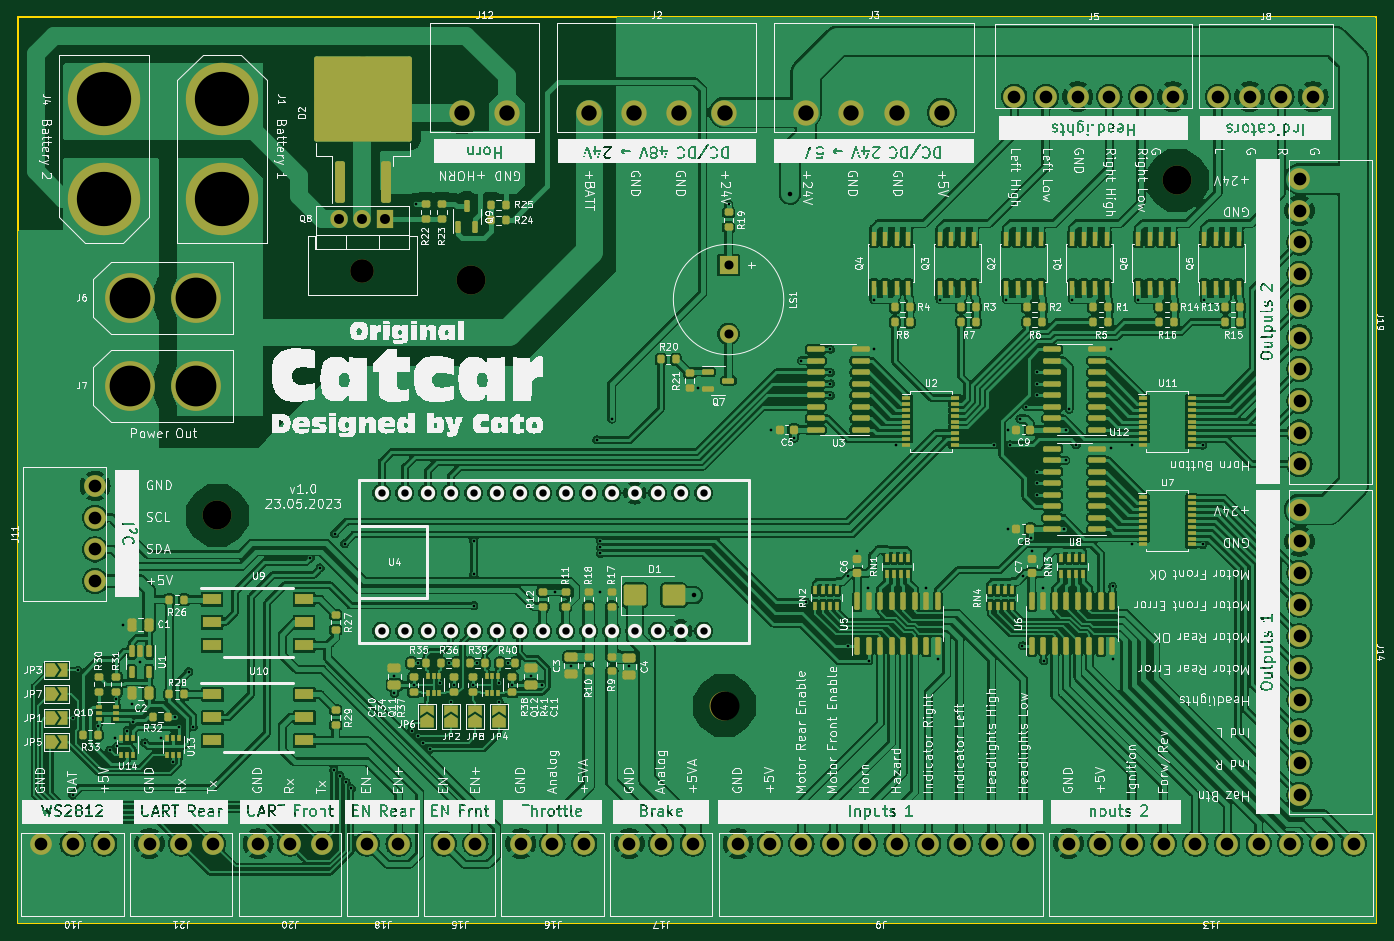
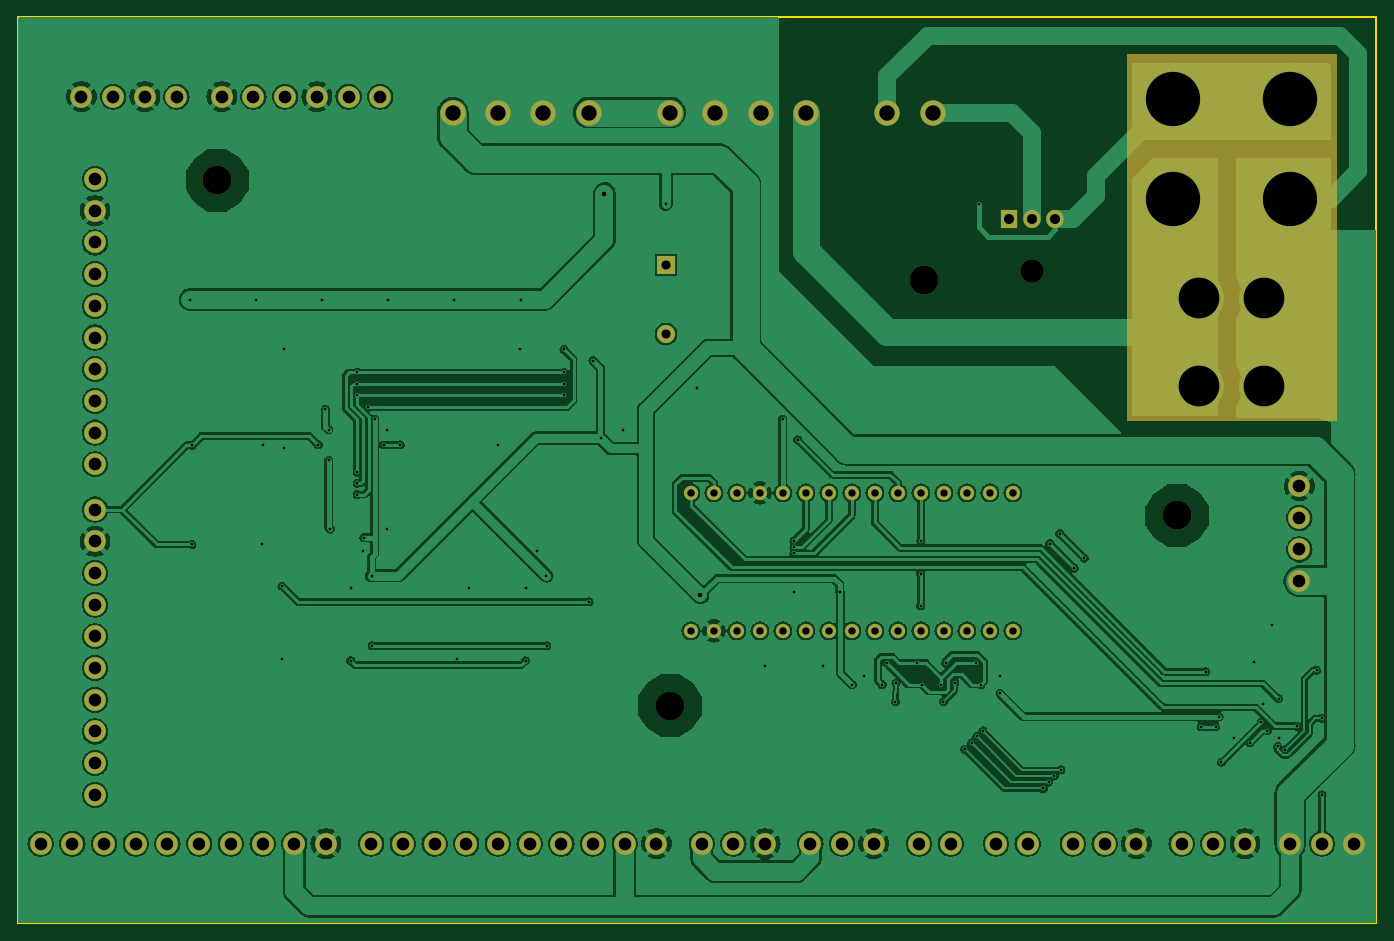
Circuit board: 10 layer files. Board 150.0 x 100.0 mm.
- bottom_copper: Kettcar_Control_HW-B_Cu.gbr (476647 bytes)
- bottom_mask: Kettcar_Control_HW-B_Mask.gbr (5049 bytes)
- bottom_silk: Kettcar_Control_HW-B_Silkscreen.gbr (465 bytes)
- outline: Kettcar_Control_HW-Edge_Cuts.gbr (694 bytes)
- top_copper: Kettcar_Control_HW-F_Cu.gbr (913675 bytes)
- top_mask: Kettcar_Control_HW-F_Mask.gbr (19590 bytes)
- paste: Kettcar_Control_HW-F_Paste.gbr (14326 bytes)
- top_silk: Kettcar_Control_HW-F_Silkscreen.gbr (624748 bytes)
- drill: Kettcar_Control_HW-NPTH.drl (481 bytes)
- drill: Kettcar_Control_HW-PTH.drl (4619 bytes)

=== bottom_copper: Kettcar_Control_HW-B_Cu.gbr (476647 bytes, source omitted) ===
=== bottom_mask: Kettcar_Control_HW-B_Mask.gbr ===
%TF.GenerationSoftware,KiCad,Pcbnew,(7.0.0)*%
%TF.CreationDate,2023-05-23T17:02:05+02:00*%
%TF.ProjectId,Kettcar_Control_HW,4b657474-6361-4725-9f43-6f6e74726f6c,1.0*%
%TF.SameCoordinates,Original*%
%TF.FileFunction,Soldermask,Bot*%
%TF.FilePolarity,Negative*%
%FSLAX46Y46*%
G04 Gerber Fmt 4.6, Leading zero omitted, Abs format (unit mm)*
G04 Created by KiCad (PCBNEW (7.0.0)) date 2023-05-23 17:02:05*
%MOMM*%
%LPD*%
G01*
G04 APERTURE LIST*
%ADD10C,0.150000*%
%ADD11C,2.400000*%
%ADD12C,8.000000*%
%ADD13R,2.000000X2.000000*%
%ADD14C,2.000000*%
%ADD15C,2.800000*%
%ADD16C,5.500000*%
%ADD17R,1.905000X2.000000*%
%ADD18O,1.905000X2.000000*%
%ADD19C,2.600000*%
%ADD20C,3.200000*%
%ADD21C,1.574800*%
G04 APERTURE END LIST*
D10*
X34500000Y-54000000D02*
X57500000Y-54000000D01*
X57500000Y-54000000D02*
X57500000Y-94500000D01*
X57500000Y-94500000D02*
X34500000Y-94500000D01*
X34500000Y-94500000D02*
X34500000Y-54000000D01*
G36*
X34500000Y-54000000D02*
G01*
X57500000Y-54000000D01*
X57500000Y-94500000D01*
X34500000Y-94500000D01*
X34500000Y-54000000D01*
G37*
D11*
%TO.C,J9*%
X141000000Y-141250000D03*
X137500000Y-141250000D03*
X134000000Y-141250000D03*
X130500000Y-141250000D03*
X127000000Y-141250000D03*
X123500000Y-141250000D03*
X120000000Y-141250000D03*
X116500000Y-141250000D03*
X113000000Y-141250000D03*
X109500000Y-141250000D03*
%TD*%
%TO.C,J10*%
X39500000Y-141250000D03*
X36000000Y-141250000D03*
X32500000Y-141250000D03*
%TD*%
D12*
%TO.C,J4*%
X39500000Y-59000000D03*
X39500000Y-70000000D03*
%TD*%
D11*
%TO.C,J11*%
X38500000Y-112250000D03*
X38500000Y-108750000D03*
X38500000Y-105250000D03*
X38500000Y-101750000D03*
%TD*%
%TO.C,J13*%
X177500000Y-141250000D03*
X174000000Y-141250000D03*
X170500000Y-141250000D03*
X167000000Y-141250000D03*
X163500000Y-141250000D03*
X160000000Y-141250000D03*
X156500000Y-141250000D03*
X153000000Y-141250000D03*
X149500000Y-141250000D03*
X146000000Y-141250000D03*
%TD*%
D13*
%TO.C,LS1*%
X108449999Y-77349999D03*
D14*
X108450000Y-84950000D03*
%TD*%
D15*
%TO.C,J12*%
X79000000Y-60500000D03*
X84000000Y-60500000D03*
%TD*%
D11*
%TO.C,J18*%
X72000000Y-141250000D03*
X68500000Y-141250000D03*
%TD*%
%TO.C,J20*%
X63500000Y-141250000D03*
X60000000Y-141250000D03*
X56500000Y-141250000D03*
%TD*%
D16*
%TO.C,J6*%
X49600000Y-81000000D03*
X42400000Y-81000000D03*
%TD*%
D17*
%TO.C,Q8*%
X70539999Y-72249999D03*
D18*
X67999999Y-72249999D03*
X65459999Y-72249999D03*
%TD*%
D11*
%TO.C,J19*%
X171500000Y-67850000D03*
X171500000Y-71350000D03*
X171500000Y-74850000D03*
X171500000Y-78350000D03*
X171500000Y-81850000D03*
X171500000Y-85350000D03*
X171500000Y-88850000D03*
X171500000Y-92350000D03*
X171500000Y-95850000D03*
X171500000Y-99350000D03*
%TD*%
%TO.C,J21*%
X51500000Y-141250000D03*
X48000000Y-141250000D03*
X44500000Y-141250000D03*
%TD*%
%TO.C,J16*%
X92500000Y-141250000D03*
X89000000Y-141250000D03*
X85500000Y-141250000D03*
%TD*%
D15*
%TO.C,J3*%
X117000000Y-60500000D03*
X122000000Y-60500000D03*
X127000000Y-60500000D03*
X132000000Y-60500000D03*
%TD*%
D19*
%TO.C,REF\u002A\u002A*%
X68000000Y-78000000D03*
%TD*%
D11*
%TO.C,J5*%
X140000000Y-58750000D03*
X143500000Y-58750000D03*
X147000000Y-58750000D03*
X150500000Y-58750000D03*
X154000000Y-58750000D03*
X157500000Y-58750000D03*
%TD*%
%TO.C,J14*%
X171500000Y-104350000D03*
X171500000Y-107850000D03*
X171500000Y-111350000D03*
X171500000Y-114850000D03*
X171500000Y-118350000D03*
X171500000Y-121850000D03*
X171500000Y-125350000D03*
X171500000Y-128850000D03*
X171500000Y-132350000D03*
X171500000Y-135850000D03*
%TD*%
D20*
%TO.C,REF\u002A\u002A*%
X158000000Y-68000000D03*
%TD*%
D11*
%TO.C,J17*%
X104500000Y-141250000D03*
X101000000Y-141250000D03*
X97500000Y-141250000D03*
%TD*%
D20*
%TO.C,REF\u002A\u002A*%
X52000000Y-105000000D03*
%TD*%
D12*
%TO.C,J1*%
X52500000Y-70000000D03*
X52500000Y-59000000D03*
%TD*%
D11*
%TO.C,J15*%
X80500000Y-141250000D03*
X77000000Y-141250000D03*
%TD*%
D15*
%TO.C,J2*%
X93000000Y-60500000D03*
X98000000Y-60500000D03*
X103000000Y-60500000D03*
X108000000Y-60500000D03*
%TD*%
D11*
%TO.C,J8*%
X162500000Y-58750000D03*
X166000000Y-58750000D03*
X169500000Y-58750000D03*
X173000000Y-58750000D03*
%TD*%
D20*
%TO.C,REF\u002A\u002A*%
X80000000Y-79000000D03*
%TD*%
D16*
%TO.C,J7*%
X49600000Y-90700000D03*
X42400000Y-90700000D03*
%TD*%
D21*
%TO.C,U4*%
X70140000Y-117740000D03*
X72680000Y-117740000D03*
X75220000Y-117740000D03*
X77760000Y-117740000D03*
X80300000Y-117740000D03*
X82840000Y-117740000D03*
X85380000Y-117740000D03*
X87920000Y-117740000D03*
X90460000Y-117740000D03*
X93000000Y-117740000D03*
X95540000Y-117740000D03*
X98080000Y-117740000D03*
X100620000Y-117740000D03*
X103160000Y-117740000D03*
X105700000Y-117740000D03*
X105700000Y-102500000D03*
X103160000Y-102500000D03*
X100620000Y-102500000D03*
X98080000Y-102500000D03*
X95540000Y-102500000D03*
X93000000Y-102500000D03*
X90460000Y-102500000D03*
X87920000Y-102500000D03*
X85380000Y-102500000D03*
X82840000Y-102500000D03*
X80300000Y-102500000D03*
X77760000Y-102500000D03*
X75220000Y-102500000D03*
X72680000Y-102500000D03*
X70140000Y-102500000D03*
%TD*%
D20*
%TO.C,REF\u002A\u002A*%
X108000000Y-126000000D03*
%TD*%
M02*

=== bottom_silk: Kettcar_Control_HW-B_Silkscreen.gbr ===
%TF.GenerationSoftware,KiCad,Pcbnew,(7.0.0)*%
%TF.CreationDate,2023-05-23T17:02:05+02:00*%
%TF.ProjectId,Kettcar_Control_HW,4b657474-6361-4725-9f43-6f6e74726f6c,1.0*%
%TF.SameCoordinates,Original*%
%TF.FileFunction,Legend,Bot*%
%TF.FilePolarity,Positive*%
%FSLAX46Y46*%
G04 Gerber Fmt 4.6, Leading zero omitted, Abs format (unit mm)*
G04 Created by KiCad (PCBNEW (7.0.0)) date 2023-05-23 17:02:05*
%MOMM*%
%LPD*%
G01*
G04 APERTURE LIST*
G04 APERTURE END LIST*
M02*

=== outline: Kettcar_Control_HW-Edge_Cuts.gbr ===
%TF.GenerationSoftware,KiCad,Pcbnew,(7.0.0)*%
%TF.CreationDate,2023-05-23T17:02:05+02:00*%
%TF.ProjectId,Kettcar_Control_HW,4b657474-6361-4725-9f43-6f6e74726f6c,1.0*%
%TF.SameCoordinates,Original*%
%TF.FileFunction,Profile,NP*%
%FSLAX46Y46*%
G04 Gerber Fmt 4.6, Leading zero omitted, Abs format (unit mm)*
G04 Created by KiCad (PCBNEW (7.0.0)) date 2023-05-23 17:02:05*
%MOMM*%
%LPD*%
G01*
G04 APERTURE LIST*
%TA.AperFunction,Profile*%
%ADD10C,0.200000*%
%TD*%
G04 APERTURE END LIST*
D10*
X30000000Y-50000000D02*
X180000000Y-50000000D01*
X180000000Y-50000000D02*
X180000000Y-150000000D01*
X180000000Y-150000000D02*
X30000000Y-150000000D01*
X30000000Y-150000000D02*
X30000000Y-50000000D01*
M02*

=== top_copper: Kettcar_Control_HW-F_Cu.gbr (913675 bytes, source omitted) ===
=== top_mask: Kettcar_Control_HW-F_Mask.gbr (19590 bytes, source omitted) ===
=== paste: Kettcar_Control_HW-F_Paste.gbr (14326 bytes, source omitted) ===
=== top_silk: Kettcar_Control_HW-F_Silkscreen.gbr (624748 bytes, source omitted) ===
=== drill: Kettcar_Control_HW-NPTH.drl ===
M48
; DRILL file {KiCad (7.0.0)} date Tue May 23 17:02:08 2023
; FORMAT={-:-/ absolute / inch / decimal}
; #@! TF.CreationDate,2023-05-23T17:02:08+02:00
; #@! TF.GenerationSoftware,Kicad,Pcbnew,(7.0.0)
; #@! TF.FileFunction,NonPlated,1,2,NPTH
FMAT,2
INCH
; #@! TA.AperFunction,NonPlated,NPTH,ComponentDrill
T1C0.1024
; #@! TA.AperFunction,NonPlated,NPTH,ComponentDrill
T2C0.1260
%
G90
G05
T1
X2.6772Y-3.0709
T2
X2.0472Y-4.1339
X3.1496Y-3.1102
X4.252Y-4.9606
X6.2205Y-2.6772
T0
M30

=== drill: Kettcar_Control_HW-PTH.drl ===
M48
; DRILL file {KiCad (7.0.0)} date Tue May 23 17:02:08 2023
; FORMAT={-:-/ absolute / inch / decimal}
; #@! TF.CreationDate,2023-05-23T17:02:08+02:00
; #@! TF.GenerationSoftware,Kicad,Pcbnew,(7.0.0)
; #@! TF.FileFunction,Plated,1,2,PTH
FMAT,2
INCH
; #@! TA.AperFunction,Plated,PTH,ViaDrill
T1C0.0118
; #@! TA.AperFunction,Plated,PTH,ViaDrill
T2C0.0197
; #@! TA.AperFunction,Plated,PTH,ComponentDrill
T3C0.0320
; #@! TA.AperFunction,Plated,PTH,ComponentDrill
T4C0.0394
; #@! TA.AperFunction,Plated,PTH,ComponentDrill
T5C0.0433
; #@! TA.AperFunction,Plated,PTH,ComponentDrill
T6C0.0551
; #@! TA.AperFunction,Plated,PTH,ComponentDrill
T7C0.0669
; #@! TA.AperFunction,Plated,PTH,ComponentDrill
T8C0.1772
; #@! TA.AperFunction,Plated,PTH,ComponentDrill
T9C0.2362
%
G90
G05
T1
X1.4173Y-5.3484
X1.4193Y-5.0157
X1.4409Y-4.8071
X1.5266Y-5.0502
X1.5787Y-5.1535
X1.6024Y-5.1004
X1.6063Y-4.9311
X1.6102Y-5.1378
X1.6358Y-4.6083
X1.6555Y-5.0689
X1.6752Y-4.9547
X1.6811Y-5.0335
X1.7126Y-4.7697
X1.7303Y-5.122
X1.8012Y-5.1004
X1.8543Y-5.2067
X1.8642Y-5.0098
X1.8799Y-5.0531
X1.9232Y-4.813
X1.9429Y-5.0531
X2.4508Y-4.3189
X2.4941Y-4.3622
X2.5531Y-5.2402
X2.5571Y-4.2126
X2.5807Y-5.2657
X2.6004Y-4.2559
X2.6063Y-5.2933
X2.6289Y-5.3209
X2.8169Y-4.8327
X2.8169Y-4.9075
X2.8917Y-5.0709
X2.9006Y-4.8691
X2.9094Y-2.7815
X2.9173Y-5.0945
X2.9213Y-4.7756
X2.939Y-5.122
X2.9705Y-5.1496
X3.0138Y-4.8622
X3.0531Y-4.7756
X3.063Y-4.9429
X3.0738Y-4.8691
X3.1565Y-4.8691
X3.1614Y-4.2441
X3.1614Y-4.3878
X3.1614Y-4.5256
X3.1772Y-4.7756
X3.2697Y-4.8622
X3.2717Y-4.9429
X3.309Y-4.7756
X3.3297Y-4.8691
X3.4094Y-4.8327
X3.4587Y-4.8701
X3.5138Y-4.4656
X3.5846Y-4.7874
X3.6969Y-3.8051
X3.7126Y-4.2441
X3.7126Y-4.2717
X3.7126Y-4.2992
X3.7126Y-4.4656
X3.7618Y-3.7146
X3.8386Y-4.7894
X4.1358Y-3.5807
X4.2697Y-2.7795
X4.4557Y-3.7608
X4.5541Y-3.7982
X4.5866Y-3.4606
X4.6043Y-4.5098
X4.7126Y-3.4114
X4.7126Y-3.5118
X4.7126Y-3.561
X4.7126Y-3.6122
X4.7874Y-4.7008
X4.7894Y-4.3957
X4.8287Y-4.2874
X4.878Y-4.4488
X4.8799Y-4.7657
X4.9016Y-3.1949
X4.9026Y-3.4104
X4.998Y-3.8287
X5.128Y-4.4488
X5.1791Y-4.7598
X5.189Y-3.1949
X5.4252Y-3.8268
X5.4764Y-3.1949
X5.4843Y-3.7608
X5.4843Y-4.1929
X5.4941Y-3.8268
X5.5364Y-3.7146
X5.5472Y-4.7008
X5.5492Y-4.3957
X5.565Y-3.6614
X5.5827Y-4.2303
X5.5886Y-4.2874
X5.6122Y-3.5118
X5.6122Y-3.561
X5.6122Y-3.6122
X5.6122Y-3.9449
X5.6122Y-3.9941
X5.6122Y-4.0433
X5.6378Y-4.4488
X5.6398Y-4.7657
X5.7283Y-4.1929
X5.7362Y-3.7618
X5.7362Y-3.8937
X5.75Y-3.6713
X5.7638Y-3.1949
X5.7815Y-3.8268
X5.9311Y-3.4104
X5.9311Y-3.8425
X5.939Y-4.4409
X5.939Y-4.7598
X6.0236Y-3.8287
X6.0256Y-4.2598
X6.0512Y-3.1949
X6.3307Y-3.8287
X6.3307Y-4.2598
X6.3386Y-3.1949
T2
X4.1201Y-4.4803
X4.5374Y-2.7343
T3
X2.7614Y-4.0354
X2.7614Y-4.6354
X2.8614Y-4.0354
X2.8614Y-4.6354
X2.9614Y-4.0354
X2.9614Y-4.6354
X3.0614Y-4.0354
X3.0614Y-4.6354
X3.1614Y-4.0354
X3.1614Y-4.6354
X3.2614Y-4.0354
X3.2614Y-4.6354
X3.3614Y-4.0354
X3.3614Y-4.6354
X3.4614Y-4.0354
X3.4614Y-4.6354
X3.5614Y-4.0354
X3.5614Y-4.6354
X3.6614Y-4.0354
X3.6614Y-4.6354
X3.7614Y-4.0354
X3.7614Y-4.6354
X3.8614Y-4.0354
X3.8614Y-4.6354
X3.9614Y-4.0354
X3.9614Y-4.6354
X4.0614Y-4.0354
X4.0614Y-4.6354
X4.1614Y-4.0354
X4.1614Y-4.6354
T4
X4.2697Y-3.0453
X4.2697Y-3.3445
T5
X2.5772Y-2.8445
X2.6772Y-2.8445
X2.7772Y-2.8445
T6
X1.2795Y-5.561
X1.4173Y-5.561
X1.5157Y-4.0059
X1.5157Y-4.1437
X1.5157Y-4.2815
X1.5157Y-4.4193
X1.5551Y-5.561
X1.752Y-5.561
X1.8898Y-5.561
X2.0276Y-5.561
X2.2244Y-5.561
X2.3622Y-5.561
X2.5Y-5.561
X2.6969Y-5.561
X2.8346Y-5.561
X3.0315Y-5.561
X3.1693Y-5.561
X3.3661Y-5.561
X3.5039Y-5.561
X3.6417Y-5.561
X3.8386Y-5.561
X3.9764Y-5.561
X4.1142Y-5.561
X4.311Y-5.561
X4.4488Y-5.561
X4.5866Y-5.561
X4.7244Y-5.561
X4.8622Y-5.561
X5.0Y-5.561
X5.1378Y-5.561
X5.2756Y-5.561
X5.4134Y-5.561
X5.5118Y-2.313
X5.5512Y-5.561
X5.6496Y-2.313
X5.748Y-5.561
X5.7874Y-2.313
X5.8858Y-5.561
X5.9252Y-2.313
X6.0236Y-5.561
X6.063Y-2.313
X6.1614Y-5.561
X6.2008Y-2.313
X6.2992Y-5.561
X6.3976Y-2.313
X6.437Y-5.561
X6.5354Y-2.313
X6.5748Y-5.561
X6.6732Y-2.313
X6.7126Y-5.561
X6.752Y-2.6713
X6.752Y-2.8091
X6.752Y-2.9469
X6.752Y-3.0846
X6.752Y-3.2224
X6.752Y-3.3602
X6.752Y-3.498
X6.752Y-3.6358
X6.752Y-3.7736
X6.752Y-3.9114
X6.752Y-4.1083
X6.752Y-4.2461
X6.752Y-4.3839
X6.752Y-4.5217
X6.752Y-4.6594
X6.752Y-4.7972
X6.752Y-4.935
X6.752Y-5.0728
X6.752Y-5.2106
X6.752Y-5.3484
X6.811Y-2.313
X6.8504Y-5.561
X6.9882Y-5.561
T7
X3.1102Y-2.3819
X3.3071Y-2.3819
X3.6614Y-2.3819
X3.8583Y-2.3819
X4.0551Y-2.3819
X4.252Y-2.3819
X4.6063Y-2.3819
X4.8031Y-2.3819
X5.0Y-2.3819
X5.1969Y-2.3819
T8
X1.6693Y-3.189
X1.6693Y-3.5709
X1.9528Y-3.189
X1.9528Y-3.5709
T9
X1.5551Y-2.3228
X1.5551Y-2.7559
X2.0669Y-2.3228
X2.0669Y-2.7559
T0
M30

